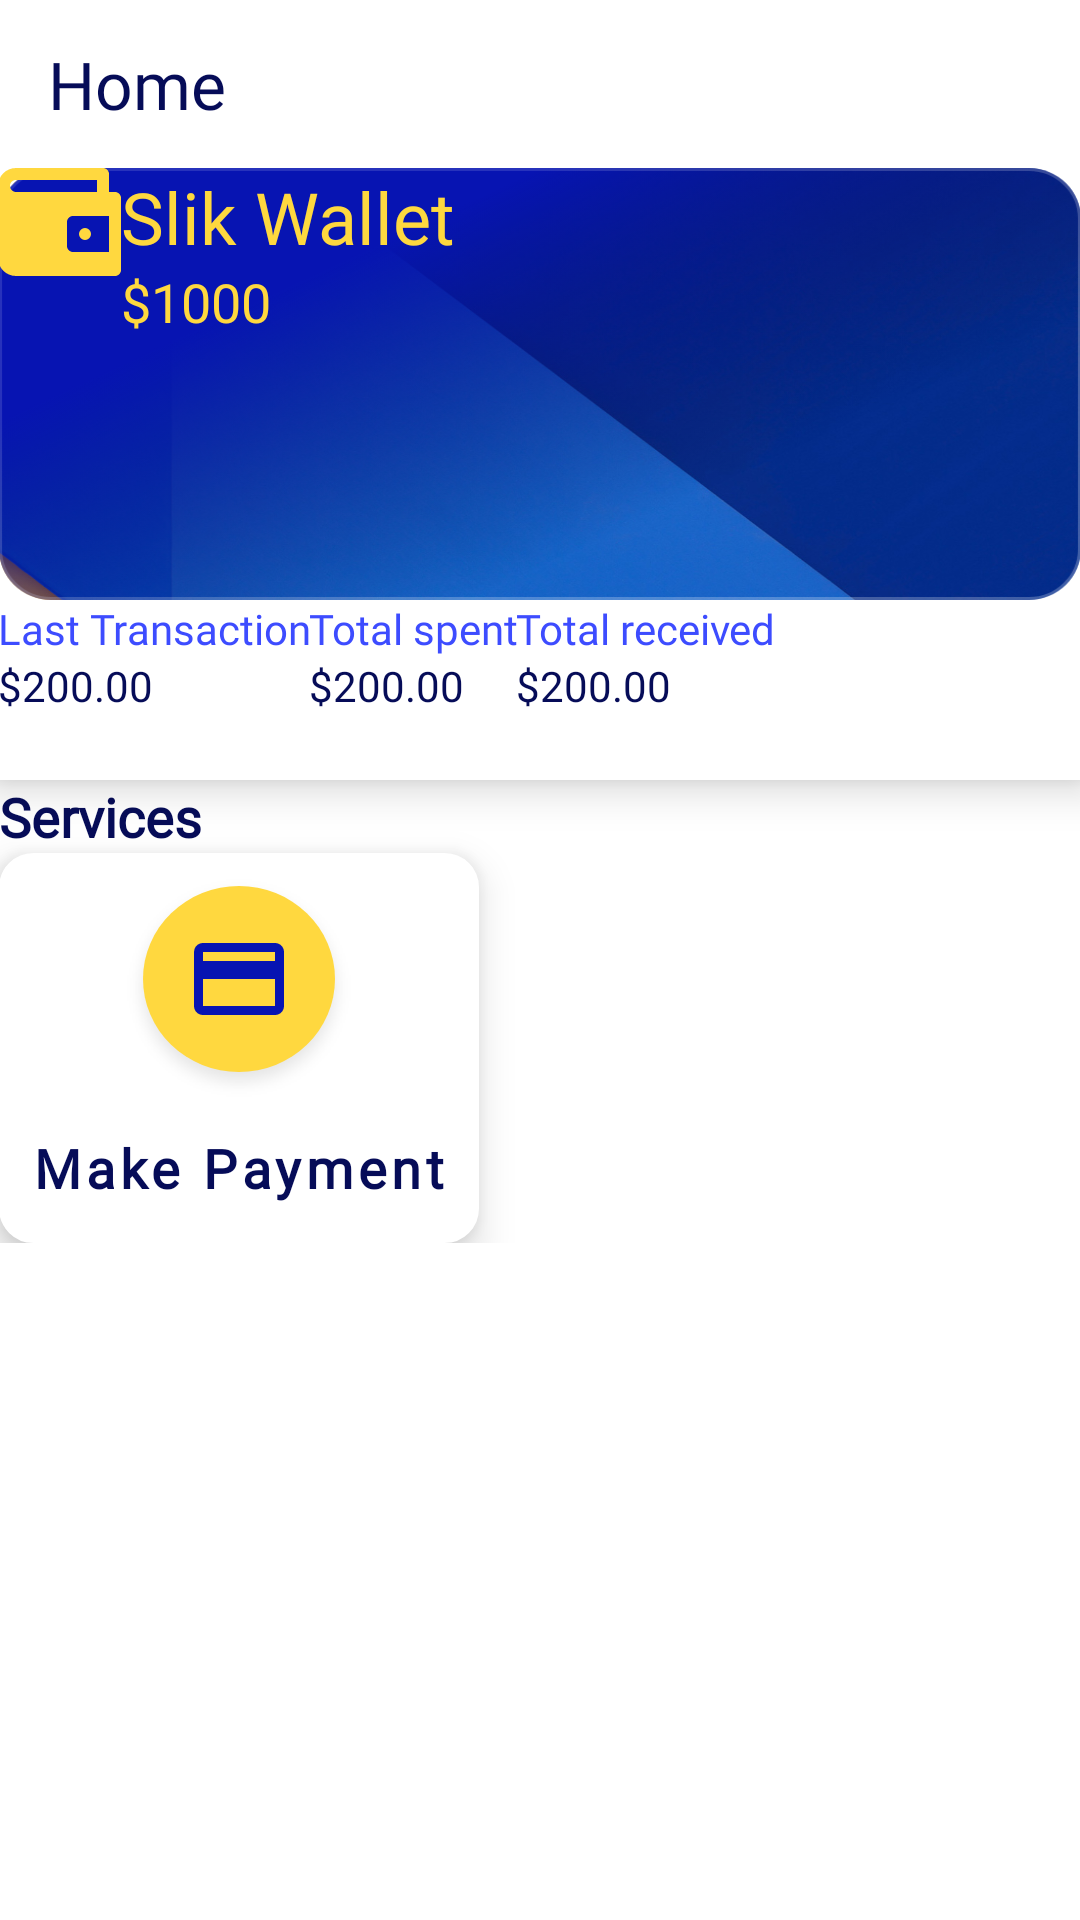

Produce the Android XML layout that renders to this screen, including the resource entries it uses.
<!-- AndroidManifest.xml: application theme Theme.SlikPay -->
<!-- res/layout/home_fragment.xml -->
<?xml version="1.0" encoding="utf-8"?>
<LinearLayout
    xmlns:android="http://schemas.android.com/apk/res/android"
    xmlns:app="http://schemas.android.com/apk/res-auto"
    android:layout_width="match_parent"
    android:layout_height="match_parent"
    android:background="@color/white"
    android:orientation="vertical"
    >

    <com.google.android.material.appbar.AppBarLayout
        android:layout_width="match_parent"
        android:layout_height="wrap_content"
        android:id="@+id/appbar"
        >

        <androidx.appcompat.widget.Toolbar
            android:layout_width="match_parent"
            android:layout_height="?attr/actionBarSize"
            app:layout_collapseMode="pin"
            app:popupTheme="@style/AppTheme.PopupOverlay"
            android:layout_gravity="top"
            android:background="#FFFFFF"
            android:id="@+id/toolbar"

            >

            <TextView
                android:layout_width="wrap_content"
                android:layout_height="wrap_content"
                android:fontFamily="@font/titillium_web_bold"
                android:text="Home"
                android:textAppearance="@style/TextAppearance.AppCompat.Large"
                android:textColor="@color/primaryTextDark" />

        </androidx.appcompat.widget.Toolbar>



    </com.google.android.material.appbar.AppBarLayout>

    <LinearLayout
        android:layout_width="match_parent"
        android:layout_height="wrap_content"
        android:padding="@dimen/activity_horizontal_margin"
        android:orientation="vertical">


        <androidx.cardview.widget.CardView
            android:layout_width="match_parent"
            android:layout_height="wrap_content"
            app:cardCornerRadius="@dimen/margin10"
            app:cardElevation="8dp">

            <LinearLayout
                android:layout_width="match_parent"
                android:layout_height="wrap_content"
                android:orientation="vertical">


                <RelativeLayout
                    android:layout_width="match_parent"
                    android:layout_height="144dp"
                    android:background="@drawable/home_card"
                    android:padding="@dimen/activity_horizontal_margin">

                    <ImageView
                        android:layout_width="wrap_content"
                        android:layout_height="wrap_content"
                        android:layout_alignParentStart="true"
                        app:srcCompat="@drawable/wallet"
                        android:id="@+id/wallet_icn"/>

                    <LinearLayout
                        android:layout_width="wrap_content"
                        android:layout_height="wrap_content"
                        android:orientation="vertical"
                        android:layout_toEndOf="@id/wallet_icn"
                        android:layout_marginLeft="@dimen/margin10">

                        <TextView
                            android:layout_width="wrap_content"
                            android:layout_height="wrap_content"
                            android:fontFamily="@font/titillium_web_bold"
                            android:text="Slik Wallet"
                            android:textAppearance="@style/TextAppearance.AppCompat.Large"
                            android:textColor="@color/colorAccent"
                            android:textSize="24sp" />

                        <TextView
                            android:layout_width="wrap_content"
                            android:layout_height="wrap_content"
                            android:fontFamily="@font/titillium_web_bold"
                            android:text="$1000"
                            android:textColor="@color/colorAccent"
                            android:textSize="18sp" />


                    </LinearLayout>


                </RelativeLayout>

                <LinearLayout
                    android:layout_width="match_parent"
                    android:layout_height="60dp"
                    android:orientation="horizontal"
                   >

                    <LinearLayout
                        android:layout_width="wrap_content"
                        android:layout_height="wrap_content"
                        android:orientation="vertical"
                        android:padding="@dimen/margin10"
                        android:layout_marginRight="@dimen/margin20">

                        <TextView
                            android:layout_width="wrap_content"
                            android:layout_height="wrap_content"
                            android:fontFamily="@font/titillium_web_semibold"
                            android:text="@string/last_transaction"
                            android:textColor="@color/primaryLightColor"
                            android:textSize="14sp" />

                        <TextView
                            android:layout_width="wrap_content"
                            android:layout_height="wrap_content"
                            android:fontFamily="@font/titillium_web"
                            android:text="$200.00"
                            android:textColor="@color/primaryTextDark"
                            android:textSize="14sp" />




                    </LinearLayout>

                    <LinearLayout
                        android:layout_width="wrap_content"
                        android:layout_height="wrap_content"
                        android:orientation="vertical"
                        android:padding="@dimen/margin10"
                        android:layout_marginRight="@dimen/margin20">

                        <TextView
                            android:layout_width="wrap_content"
                            android:layout_height="wrap_content"
                            android:fontFamily="@font/titillium_web_semibold"
                            android:text="Total spent"
                            android:textColor="@color/primaryLightColor"
                            android:textSize="14sp" />

                        <TextView
                            android:layout_width="wrap_content"
                            android:layout_height="wrap_content"
                            android:fontFamily="@font/titillium_web"
                            android:text="$200.00"
                            android:textColor="@color/primaryTextDark"
                            android:textSize="14sp" />


                    </LinearLayout>

                    <LinearLayout
                        android:layout_width="wrap_content"
                        android:layout_height="wrap_content"
                        android:orientation="vertical"
                        android:padding="@dimen/margin10">

                        <TextView
                            android:layout_width="wrap_content"
                            android:layout_height="wrap_content"
                            android:fontFamily="@font/titillium_web_semibold"
                            android:text="Total received"
                            android:textColor="@color/primaryLightColor"
                            android:textSize="14sp" />

                        <TextView
                            android:layout_width="wrap_content"
                            android:layout_height="wrap_content"
                            android:fontFamily="@font/titillium_web"
                            android:text="$200.00"
                            android:textColor="@color/primaryTextDark"
                            android:textSize="14sp" />

                    </LinearLayout>



                </LinearLayout>

            </LinearLayout>




        </androidx.cardview.widget.CardView>


        <TextView
            android:layout_width="wrap_content"
            android:layout_height="wrap_content"
            android:layout_marginTop="@dimen/margin20"
            android:fontFamily="@font/titillium_web_semibold"
            android:text="Services"
            android:textColor="@color/primaryTextDark"
            android:textSize="18sp"
            android:textStyle="bold" />


        <Button
            android:id="@+id/paymentBtn"
            style="@style/WhiteButtons"
            android:layout_width="160dp"
            android:layout_height="130dp"
            android:layout_columnWeight="1"
            android:layout_gravity="center_vertical"
            android:background="@drawable/white_btn_back"
            android:drawableTop="@drawable/payment_icon"
            android:elevation="8dp"
            android:fontFamily="@font/titillium_web_semibold"
            android:padding="5dp"
            android:text="@string/make_payment"
            android:textAllCaps="false"
            android:textColor="@color/primaryTextDark"
            android:textSize="18sp"
            android:textStyle="bold"
            android:layout_marginTop="@dimen/margin10"
            android:layout_marginBottom="@dimen/margin10"
            android:layout_marginLeft="@dimen/margin10"

            />






    </LinearLayout>


</LinearLayout>
<!-- resources referenced by this layout -->
<resources>
  <color name="colorAccent">#FED83F</color>
  <color name="primaryLightColor">#3D4CFF</color>
  <color name="primaryTextDark">#060C58</color>
  <color name="white">#FFFFFFFF</color>
  <!-- drawable home_card: png bitmap (drawable-hdpi, 132237 bytes) -->
  <!-- drawable payment_icon: png bitmap (drawable-hdpi, 5088 bytes) -->
  <!-- drawable wallet: png bitmap (drawable-hdpi, 813 bytes) -->
  <!-- drawable white_btn_back (drawable) -->
  <?xml version="1.0" encoding="utf-8"?>
  <selector xmlns:android="http://schemas.android.com/apk/res/android" >
      
      <item android:state_pressed="false">
          <shape
              android:shape="rectangle">
              <solid android:color="#FFFFFF" />
              <corners android:radius="10dp"/>
              <stroke android:color="@color/primaryTextDark"
                  android:width="3dp"/>
  
          </shape>
      </item>
      
      <item android:state_pressed="true" >
          <shape android:shape="rectangle">
              <solid android:color="@color/secondaryTextColor" />
              <corners android:radius="10dp"/>
              <stroke android:color="@color/primaryTextDark"
                  android:width="3dp"/>
          </shape>
      </item>
  </selector>
  <string name="last_transaction">Last Transaction</string>
  <string name="make_payment">Make Payment</string>
  <style name="AppTheme.PopupOverlay" parent="ThemeOverlay.AppCompat.Light" />
  <style name="WhiteButtons" parent="Widget.MaterialComponents.Button.OutlinedButton">
  
          <item name="backgroundColor">@drawable/white_btn</item>
          <item name="backgroundTint">@color/white</item>
          <item name="android:textColor">@color/primaryTextDark</item>
      </style>
  <style name="Theme.SlikPay" parent="Theme.MaterialComponents.DayNight.NoActionBar">
          
          <item name="colorPrimary">@color/primaryColor</item>
          <item name="colorPrimaryVariant">@color/primaryLightColor</item>
          <item name="colorOnPrimary">@color/white</item>
          
          <item name="colorSecondary">@color/colorAccent</item>
          <item name="colorSecondaryVariant">@color/colorAccent</item>
          <item name="colorOnSecondary">@color/black</item>
          
          <item name="android:statusBarColor" tools:targetApi="l">?attr/colorPrimaryVariant</item>
          
      </style>
  <color name="secondaryTextColor">#55ACEE</color>
  <!-- drawable white_btn (drawable) -->
  <?xml version="1.0" encoding="utf-8"?>
  <selector xmlns:android="http://schemas.android.com/apk/res/android" >
      
      <item android:state_pressed="false">
          <shape
              android:shape="rectangle">
              <solid android:color="@color/white" />
              <stroke android:color="@color/primaryTextDark"
                  android:width="1dp"/>
              <corners android:radius="50dp"/>
          </shape>
  
      </item>
      
      <item android:state_pressed="true" >
          <shape android:shape="rectangle">
              <solid android:color="@color/grey_lighter" />
              <corners android:radius="50dp"/>
  
          </shape>
      </item>
  </selector>
  <color name="primaryColor">#0F1CBA</color>
  <color name="black">#FF000000</color>
  <color name="grey_lighter">#F5F6F8</color>
</resources>
